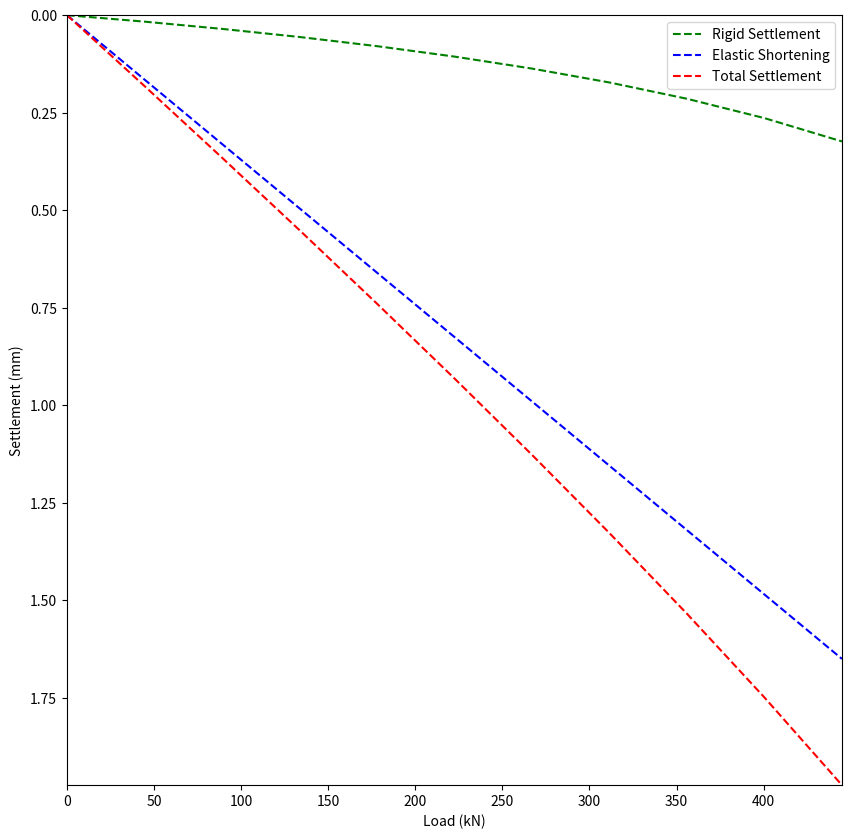

Reproduce this figure in Python. (Note: this script raises an exception after producing the figure.)
import numpy as np
import matplotlib.pyplot as plt

#Settlement Calculation
##Piling Properties
Us = 836      #Ultimate Shaft Capacity kN 836
Ub = 112      #Ultimate Base Capacity kN 112
Ds = 0.3      #Pile diameter m 0.3
Eb = 76500    #Soil modulus below pile base kPa (Eu/Cu=450) 76500
Ec = 31000000 #Concrete modulus kPa
Ms = 0.001    #OC Clay, 0.001-0.002 (0.004-0.0005 in soft to firm clays)
Pt = 445      #Load kN 445
Lo = 2.5      #Length without friction m 2.5
Lf = 12.5     #Length with friction m 12.5
Ke = 0.45     #Effective Lf length factor (0.45 for London Clay)
load_arr = np.linspace(0,Pt,11)

##Calculation Variables
a = Us 
b = Ds * Eb * Ub
c = Ms * Ds
d = 0.60 * Ub
e = Ds * Eb
f = e * load_arr - a * e - b
g = d * load_arr + e * c * load_arr - a * d - b * c
h = c * d * load_arr

##Rigid Settlement
del_t1 = ((-g+np.sqrt((g**2)-4*f*h))/(2*f))*1000
del_t2 = ((-g-np.sqrt((g**2)-4*f*h))/(2*f))*1000
del_t = []
for i in np.arange(len(del_t1)):
    if del_t1[i] > del_t2[i]:
        del_t.append(del_t1[i])
    else:
        del_t.append(del_t2[i])

##Elastic Shortening
del_e = []
for i in np.arange(len(load_arr)):
    if load_arr[i] <= Us:
        del_e.append(4/np.pi * (load_arr[i]*(Lo+Ke*Lf))/(Ds**2 * Ec)*1000)
    else:
        del_e.append(4/np.pi * 1/(Ds**2 * Ec) * (load_arr[i]*(Lo+Lf)-Lf*Us*(1-Ke))*1000)

##Total Settlement
del_total = [x + y for x, y in zip(del_e, del_t)]

#Plot Formatting
fig = plt.figure(1,figsize=(10,10))
ax1 = plt.subplot2grid((1,1),(0,0),rowspan=1,colspan=2)
ax1.plot(load_arr,del_t,'g--',label='Rigid Settlement')
ax1.plot(load_arr,del_e,'b--',label='Elastic Shortening')
ax1.plot(load_arr,del_total,'r--',label='Total Settlement')
ax1.set_xlim(0,np.max(Pt))
ax1.set_ylim(np.max(del_total),0)
ax1.set_ylabel('Settlement (mm)')
ax1.set_xlabel('Load (kN)')
ax1.legend()
ax1.grid(b=True)